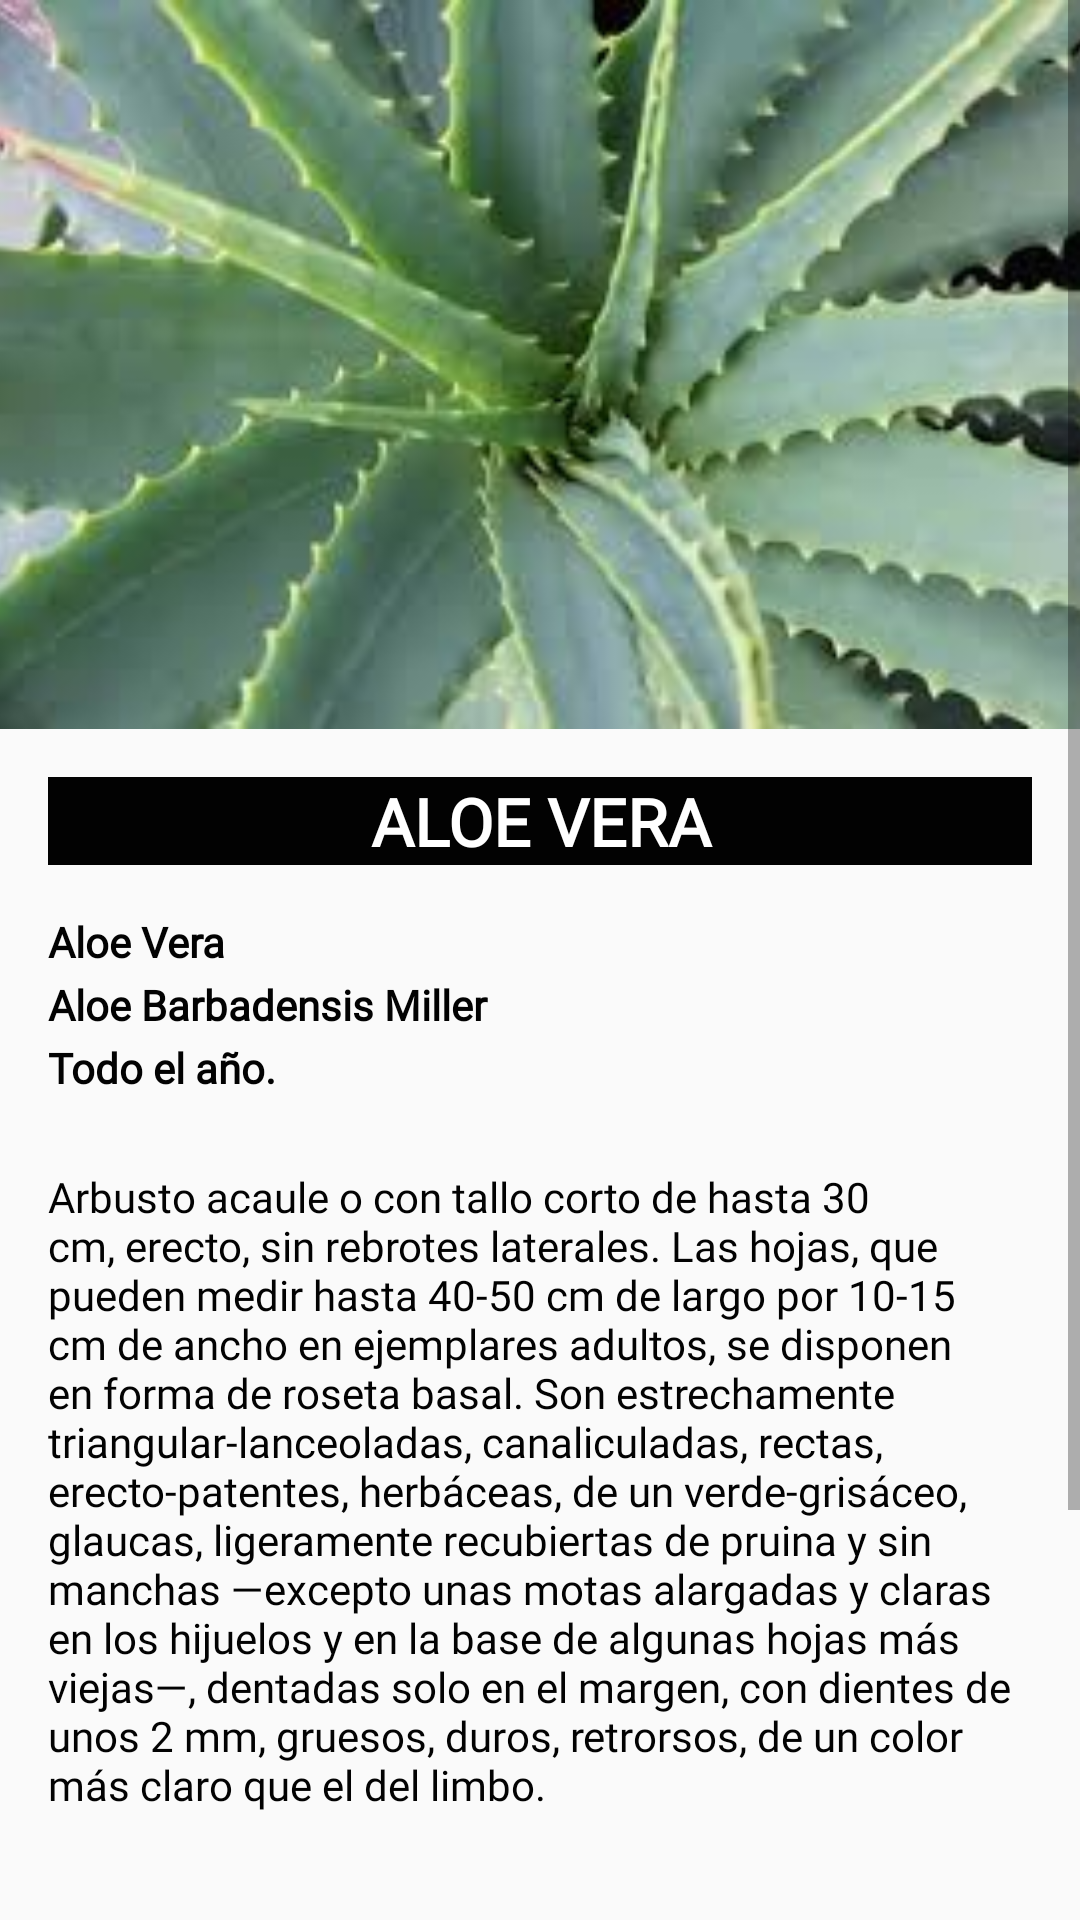

Here is an Android app screen rendered from its layout file. Give the layout XML and the strings, colors and styles it references.
<!-- AndroidManifest.xml: application theme Theme.AppTheme -->
<!-- res/layout/activity_detalle.xml -->
<?xml version="1.0" encoding="utf-8"?>
<androidx.constraintlayout.widget.ConstraintLayout xmlns:android="http://schemas.android.com/apk/res/android"
    xmlns:app="http://schemas.android.com/apk/res-auto"
    xmlns:tools="http://schemas.android.com/tools"
    android:layout_width="match_parent"
    android:layout_height="match_parent"
    android:background="@drawable/fondo_activity_detalle"
    app:layout_gravity="center_horizontal"
    tools:context=".ui.ActivityDetalle">

    <ScrollView
        android:layout_width="0dp"
        android:layout_height="0dp"
        android:layout_marginBottom="32dp"
        app:layout_constraintBottom_toBottomOf="parent"
        app:layout_constraintEnd_toEndOf="parent"
        app:layout_constraintStart_toStartOf="parent"
        app:layout_constraintTop_toTopOf="parent">

        <LinearLayout
            android:id="@+id/linearLayout"
            android:layout_width="match_parent"
            android:layout_height="wrap_content"
            android:orientation="vertical"
            tools:ignore="NotSibling">

            <ImageView
                android:id="@+id/imageViewPlanta"
                android:layout_width="match_parent"
                android:layout_height="243dp"
                android:layout_gravity="center_horizontal"
                android:scaleType="centerCrop"
                app:srcCompat="@drawable/aloe"
                tools:ignore="ContentDescription" />

            <TextView
                android:id="@+id/tvNombre_InfoPlanta"
                android:layout_width="match_parent"
                android:layout_height="wrap_content"
                android:layout_marginStart="16dp"
                android:layout_marginTop="16dp"
                android:layout_marginEnd="16dp"
                android:background="#020202"
                android:fontFamily="@font/russo_one"
                android:scrollbarStyle="outsideInset"
                android:text="@string/aloe_vera_titulo_info"
                android:textAlignment="center"
                android:textColor="#FFFFFF"
                android:textSize="22sp"
                android:textStyle="bold" />

            <TextView
                android:id="@+id/tvNomComunPlanta"
                android:layout_width="match_parent"
                android:layout_height="wrap_content"
                android:layout_gravity="center_horizontal"
                android:layout_marginStart="16dp"
                android:layout_marginTop="16dp"
                android:layout_marginEnd="16dp"
                android:autofillHints=""
                android:ems="10"
                android:fontFamily="@font/convergence"
                android:inputType="text"
                android:text="@string/nomComunAloe"
                android:textAlignment="viewStart"
                android:textColor="#020202"
                android:textSize="14sp"
                android:textStyle="bold"
                tools:ignore="RtlCompat,TextViewEdits" />

            <TextView
                android:id="@+id/tvNomCientificoPlanta"
                android:layout_width="match_parent"
                android:layout_height="wrap_content"
                android:layout_marginStart="16dp"
                android:layout_marginTop="2dp"
                android:layout_marginEnd="16dp"
                android:fontFamily="@font/convergence"
                android:text="@string/nomCientificoAloe"
                android:textColor="#020202"
                android:textSize="14sp"
                android:textStyle="bold" />

            <TextView
                android:id="@+id/tvTemporadaPlanta"
                android:layout_width="match_parent"
                android:layout_height="wrap_content"
                android:layout_marginStart="16dp"
                android:layout_marginTop="2dp"
                android:layout_marginEnd="16dp"
                android:layout_marginBottom="8dp"
                android:fontFamily="@font/convergence"
                android:text="@string/temporadaAloe"
                android:textColor="#020202"
                android:textSize="14sp"
                android:textStyle="bold" />

            <TextView
                android:id="@+id/tvDescripcion"
                android:layout_width="match_parent"
                android:layout_height="wrap_content"
                android:layout_gravity="center_horizontal"
                android:layout_marginStart="16dp"
                android:layout_marginTop="16dp"
                android:layout_marginEnd="16dp"
                android:layout_marginBottom="16dp"
                android:autofillHints=""
                android:ems="10"
                android:fontFamily="@font/convergence"
                android:inputType="textMultiLine|text"
                android:lines="20"
                android:maxLines="20"
                android:singleLine="false"
                android:text="@string/descripcionAloe"
                android:textColor="#020202"
                android:textSize="14sp"
                tools:ignore="TextViewEdits" />
        </LinearLayout>
    </ScrollView>

</androidx.constraintlayout.widget.ConstraintLayout>
<!-- resources referenced by this layout -->
<resources>
  <!-- drawable aloe: jpg bitmap (drawable, 7966 bytes) -->
  <string name="aloe_vera_titulo_info">ALOE VERA</string>
  <string name="descripcionAloe">
  Arbusto acaule o con tallo corto de hasta 30 cm, erecto, sin rebrotes laterales. 
  Las hojas, que pueden medir hasta 40-50 cm de largo por 10-15 cm de ancho en ejemplares adultos,
  se disponen en forma de roseta basal. Son estrechamente triangular-lanceoladas, canaliculadas, 
  rectas, erecto-patentes, herbáceas, de un verde-grisáceo, glaucas,
  ligeramente recubiertas de pruina y sin manchas —excepto unas motas alargadas y claras en los hijuelos
  y en la base de algunas hojas más viejas—, dentadas solo en el margen, con dientes de unos 2 mm, gruesos, 
  duros, retrorsos, de un color más claro que el del limbo. 
      </string>
  <string name="nomCientificoAloe">Aloe Barbadensis Miller</string>
  <string name="nomComunAloe">Aloe Vera</string>
  <string name="temporadaAloe">Todo el año.</string>
  <style name="Theme.AppTheme" parent="Theme.AppCompat.DayNight.DarkActionBar">
          
          <item name="colorPrimary">#FFFFFF</item> ////@color/purple_500
          <item name="colorPrimaryDark">@color/colorPrimaryDark</item>
          <item name="colorPrimaryVariant">#DF050505</item> //@color/purple_700
          <item name="colorOnPrimary">@color/white</item>
          
          <item name="colorSecondary">@color/teal_200</item>
          <item name="colorSecondaryVariant">@color/teal_700</item>
          <item name="colorOnSecondary">@color/black</item>
          <item name="actionBarStyle">@style/ActionBarStyle</item>
          
          <item name="android:statusBarColor" tools:targetApi="l">?attr/colorPrimaryVariant</item>
          
      </style>
  <color name="purple_500">#FF6200EE</color>
  <color name="colorPrimaryDark">#000000</color>
  <color name="purple_700">#FF3700B3</color>
  <color name="white">#FFFFFFFF</color>
  <color name="teal_200">#FF03DAC5</color>
  <color name="teal_700">#FF018786</color>
  <color name="black">#FF000000</color>
  <style name="ActionBarStyle" parent="Widget.AppCompat.ActionBar">
          <item name="titleTextStyle">@style/ActionBarTitleTextStyle</item>
          <item name="background">@color/black</item>
      </style>
  <style name="ActionBarTitleTextStyle" parent="TextAppearance.AppCompat.Widget.ActionBar.Title">
          <item name="android:fontFamily">@font/russo_one</item>
          <item name="android:textSize">24dp</item>
          <item name="android:textStyle">bold</item>
          <item name="android:textColor">#FFFFFF</item>
      </style>
</resources>
